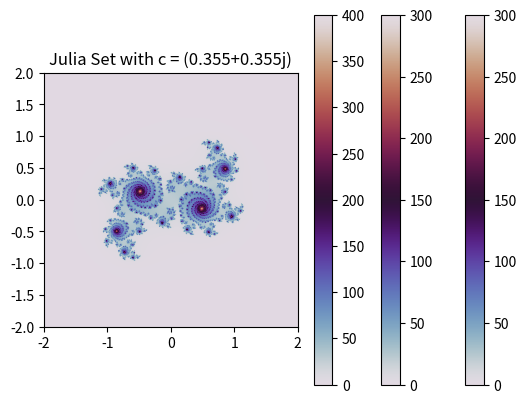

Python code for this plot:
import numpy as np
import matplotlib.pyplot as plt

class JuliaSet:
    def __init__(self, c, width=800, height=800, max_iter=256, x_range=(-2, 2), y_range=(-2, 2)):
        self.c = c  # The complex constant that defines the Julia set
        self.width = width
        self.height = height
        self.max_iter = max_iter
        self.xmin, self.xmax = x_range
        self.ymin, self.ymax = y_range

    def generate(self):
        """Generates the Julia set based on the initialized parameters."""
        # Create a complex grid for the Julia set calculation
        x = np.linspace(self.xmin, self.xmax, self.width)
        y = np.linspace(self.ymin, self.ymax, self.height)
        X, Y = np.meshgrid(x, y)
        Z = X + 1j * Y
        
        # Initialize the output array
        output = np.zeros(Z.shape, dtype=int)

        # Iterate and calculate each point
        for i in range(self.max_iter):
            mask = np.abs(Z) <= 2
            Z[mask] = Z[mask] ** 2 + self.c
            output += mask

        self.output = output

    def plot(self):
        """Plots the generated Julia set using matplotlib."""
        if not hasattr(self, 'output'):
            print("Generating the Julia set...")
            self.generate()
        
        plt.imshow(self.output.T, cmap='twilight', extent=[self.xmin, self.xmax, self.ymin, self.ymax])
        plt.colorbar()
        plt.title(f"Julia Set with c = {self.c}")
        plt.show()
    
    def generate_julia_data(c_values, width=80, height=80, max_iter=256):
        images = []
        constants = []

        for c in c_values:
            # Generate the Julia set
            x = np.linspace(-2, 2, width)
            y = np.linspace(-2, 2, height)
            X, Y = np.meshgrid(x, y)
            Z = X + 1j * Y
            
            output = np.zeros(Z.shape, dtype=int)

            for i in range(max_iter):
                mask = np.abs(Z) <= 2
                Z[mask] = Z[mask] ** 2 + c
                output += mask

            images.append(output)
            constants.append(c)

        return np.array(images), np.array(constants)

def main():
    # Create instances of JuliaSet with different constants
    julia1 = JuliaSet(c=-0.7+ 0.276j, max_iter=300)
    julia1.plot()

    julia2 = JuliaSet(c=-0.8 + 0.156j, max_iter=300)
    julia2.plot()

    julia3 = JuliaSet(c=0.355 + 0.355j, max_iter=400)
    julia3.plot()

if __name__ == "__main__":
    main()
